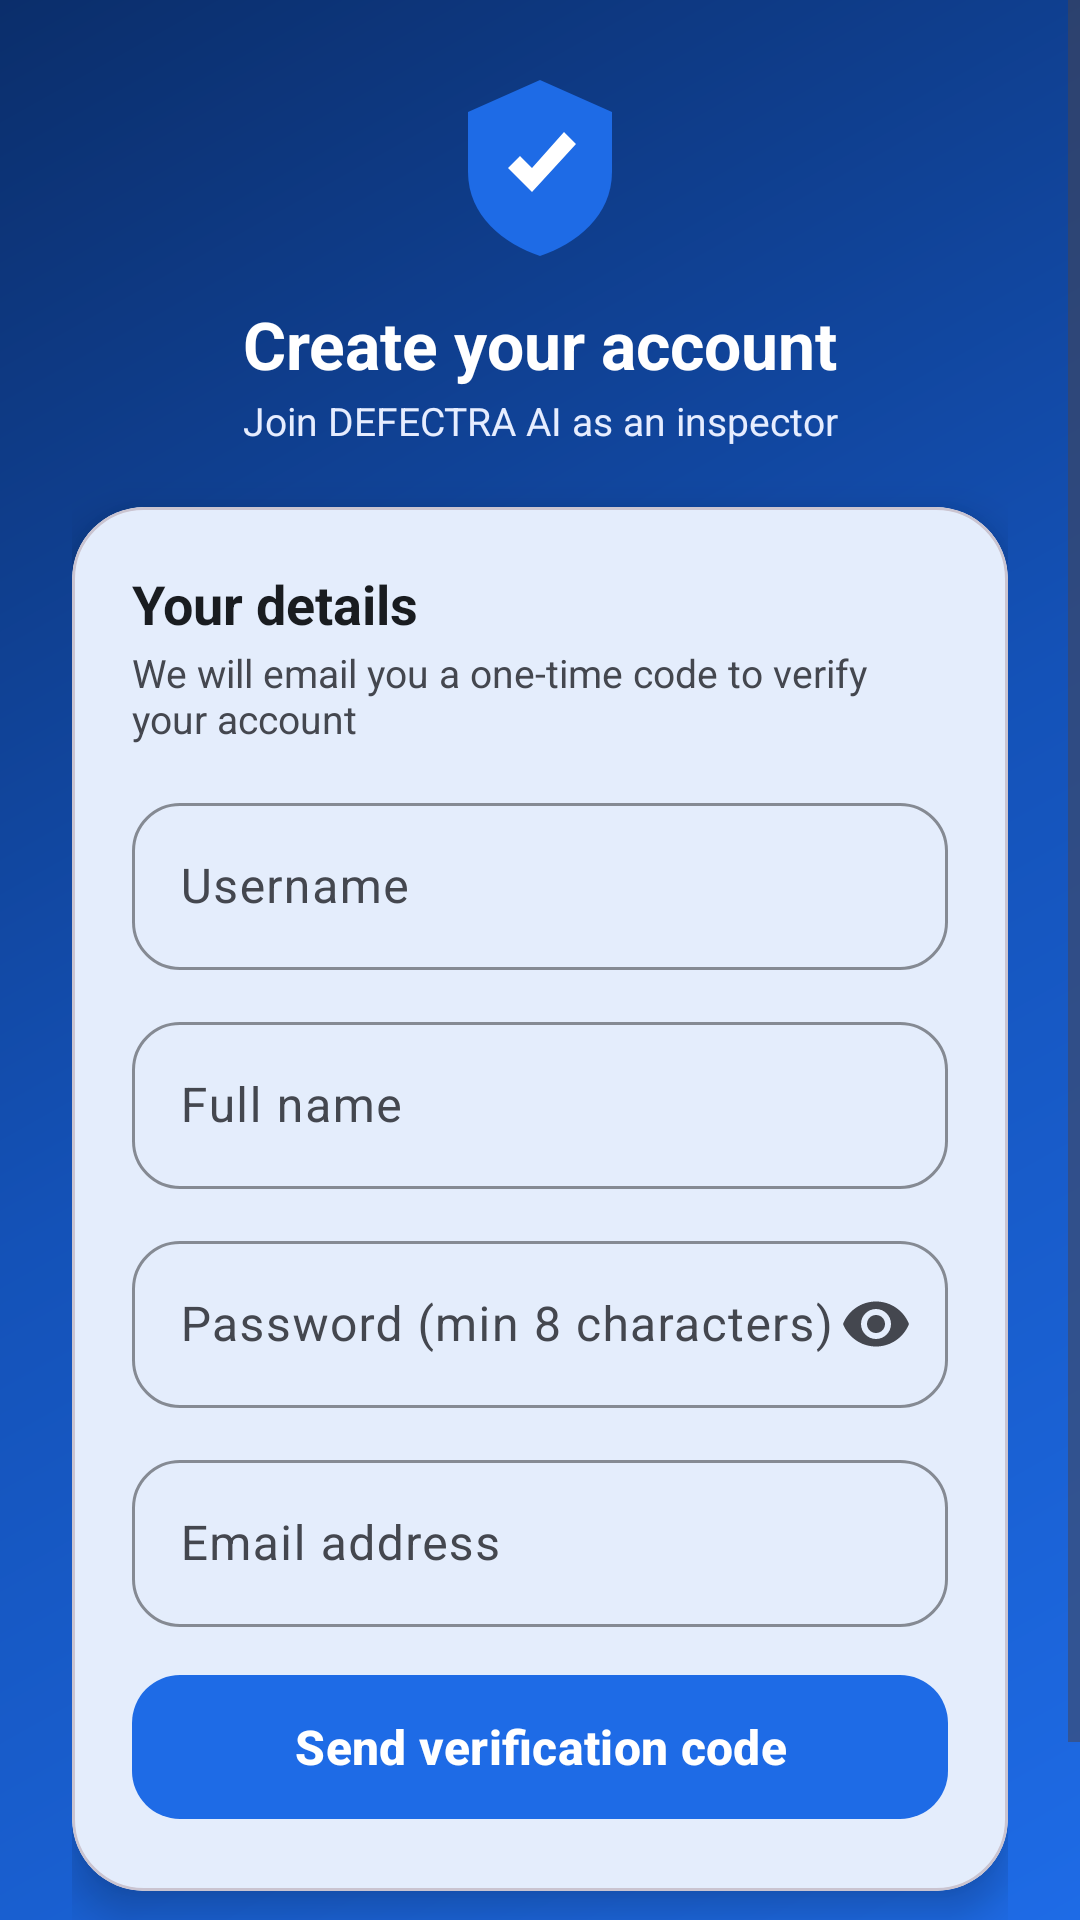

Write the Android layout XML for this screen, with the resource values it uses.
<!-- AndroidManifest.xml: application theme Theme.QualityInspect -->
<!-- res/layout/activity_register.xml -->
<?xml version="1.0" encoding="utf-8"?>
<FrameLayout xmlns:android="http://schemas.android.com/apk/res/android"
    xmlns:app="http://schemas.android.com/apk/res-auto"
    android:layout_width="match_parent" android:layout_height="match_parent"
    android:background="@drawable/bg_gradient_primary">

    <View android:layout_width="240dp" android:layout_height="240dp"
        android:layout_gravity="top|end" android:layout_marginTop="-60dp"
        android:layout_marginEnd="-70dp" android:background="@drawable/bg_blob"/>
    <View android:layout_width="180dp" android:layout_height="180dp"
        android:layout_gravity="bottom|start" android:layout_marginBottom="-50dp"
        android:layout_marginStart="-50dp" android:background="@drawable/bg_blob"/>

    <ScrollView android:layout_width="match_parent" android:layout_height="match_parent"
        android:fillViewport="true">
        <LinearLayout android:layout_width="match_parent" android:layout_height="wrap_content"
            android:orientation="vertical" android:gravity="center_horizontal"
            android:padding="24dp" android:paddingTop="40dp" android:paddingBottom="32dp">

            <ImageView android:layout_width="64dp" android:layout_height="64dp"
                android:src="@drawable/ic_logo" android:contentDescription="@string/app_name"/>
            <TextView android:layout_width="wrap_content" android:layout_height="wrap_content"
                android:text="Create your account" android:textSize="22sp" android:textStyle="bold"
                android:textColor="@color/on_primary" android:layout_marginTop="12dp"/>
            <TextView android:layout_width="wrap_content" android:layout_height="wrap_content"
                android:text="Join DEFECTRA AI as an inspector" android:textSize="13sp"
                android:textColor="#E6EDFF" android:layout_marginTop="2dp" android:gravity="center"/>

            <com.google.android.material.card.MaterialCardView
                android:layout_width="match_parent" android:layout_height="wrap_content"
                android:layout_marginTop="20dp"
                app:cardCornerRadius="24dp" app:cardElevation="8dp"
                app:cardBackgroundColor="@color/surface">
                <LinearLayout android:layout_width="match_parent"
                    android:layout_height="wrap_content" android:orientation="vertical"
                    android:padding="20dp">

                    
                    <LinearLayout android:id="@+id/ll_step_details"
                        android:layout_width="match_parent" android:layout_height="wrap_content"
                        android:orientation="vertical">

                        <TextView android:layout_width="wrap_content" android:layout_height="wrap_content"
                            android:text="Your details" android:textSize="18sp" android:textStyle="bold"
                            android:textColor="@color/on_surface"/>
                        <TextView android:layout_width="wrap_content" android:layout_height="wrap_content"
                            android:text="We will email you a one-time code to verify your account"
                            android:textSize="13sp" android:textColor="@color/on_surface_variant"
                            android:layout_marginTop="2dp" android:layout_marginBottom="14dp"/>

                        <com.google.android.material.textfield.TextInputLayout
                            android:layout_width="match_parent" android:layout_height="wrap_content"
                            android:hint="Username" style="@style/Widget.QualityInspect.Input">
                            <com.google.android.material.textfield.TextInputEditText
                                android:id="@+id/et_reg_username" android:layout_width="match_parent"
                                android:layout_height="wrap_content" android:inputType="text"/>
                        </com.google.android.material.textfield.TextInputLayout>

                        <com.google.android.material.textfield.TextInputLayout
                            android:layout_width="match_parent" android:layout_height="wrap_content"
                            android:hint="Full name" style="@style/Widget.QualityInspect.Input">
                            <com.google.android.material.textfield.TextInputEditText
                                android:id="@+id/et_reg_display_name" android:layout_width="match_parent"
                                android:layout_height="wrap_content" android:inputType="textPersonName"/>
                        </com.google.android.material.textfield.TextInputLayout>

                        <com.google.android.material.textfield.TextInputLayout
                            android:layout_width="match_parent" android:layout_height="wrap_content"
                            android:hint="Password (min 8 characters)" style="@style/Widget.QualityInspect.Input"
                            app:endIconMode="password_toggle"
                            app:endIconDrawable="@drawable/ic_visibility"
                            app:endIconContentDescription="Show or hide password">
                            <com.google.android.material.textfield.TextInputEditText
                                android:id="@+id/et_reg_password" android:layout_width="match_parent"
                                android:layout_height="wrap_content" android:inputType="textPassword"/>
                        </com.google.android.material.textfield.TextInputLayout>

                        <com.google.android.material.textfield.TextInputLayout
                            android:layout_width="match_parent" android:layout_height="wrap_content"
                            android:hint="Email address" style="@style/Widget.QualityInspect.Input"
                            android:layout_marginBottom="4dp">
                            <com.google.android.material.textfield.TextInputEditText
                                android:id="@+id/et_reg_contact" android:layout_width="match_parent"
                                android:layout_height="wrap_content" android:inputType="textEmailAddress"/>
                        </com.google.android.material.textfield.TextInputLayout>

                        <TextView android:id="@+id/tv_register_error" android:layout_width="match_parent"
                            android:layout_height="wrap_content" android:textColor="@color/error"
                            android:textSize="13sp" android:visibility="gone"
                            android:gravity="center_vertical" android:layout_marginBottom="4dp"/>

                        <com.google.android.material.button.MaterialButton
                            android:id="@+id/btn_send_otp" style="@style/Widget.QualityInspect.Button.Primary"
                            android:layout_width="match_parent" android:layout_height="wrap_content"
                            android:text="Send verification code" android:layout_marginTop="8dp"/>
                    </LinearLayout>

                    
                    <LinearLayout android:id="@+id/ll_step_otp"
                        android:layout_width="match_parent" android:layout_height="wrap_content"
                        android:orientation="vertical" android:visibility="gone">

                        <TextView android:layout_width="wrap_content" android:layout_height="wrap_content"
                            android:text="Enter verification code" android:textSize="18sp" android:textStyle="bold"
                            android:textColor="@color/on_surface"/>
                        <TextView android:id="@+id/tv_otp_sent_to" android:layout_width="match_parent"
                            android:layout_height="wrap_content" android:textSize="13sp"
                            android:textColor="@color/on_surface_variant"
                            android:layout_marginTop="2dp" android:layout_marginBottom="14dp"/>

                        <com.google.android.material.textfield.TextInputLayout
                            android:layout_width="match_parent" android:layout_height="wrap_content"
                            android:hint="6-digit code" style="@style/Widget.QualityInspect.Input"
                            android:layout_marginBottom="4dp">
                            <com.google.android.material.textfield.TextInputEditText
                                android:id="@+id/et_otp" android:layout_width="match_parent"
                                android:layout_height="wrap_content" android:inputType="number"
                                android:maxLength="6" android:gravity="center" android:textSize="22sp"/>
                        </com.google.android.material.textfield.TextInputLayout>

                        <TextView android:id="@+id/tv_otp_error" android:layout_width="match_parent"
                            android:layout_height="wrap_content" android:textColor="@color/error"
                            android:textSize="13sp" android:visibility="gone"
                            android:gravity="center_vertical" android:layout_marginBottom="4dp"/>

                        <com.google.android.material.button.MaterialButton
                            android:id="@+id/btn_verify_otp" style="@style/Widget.QualityInspect.Button.Primary"
                            android:layout_width="match_parent" android:layout_height="wrap_content"
                            android:text="Verify &amp; create account" android:layout_marginTop="8dp"/>

                        <LinearLayout android:layout_width="match_parent" android:layout_height="wrap_content"
                            android:orientation="horizontal" android:gravity="center"
                            android:layout_marginTop="8dp">
                            <com.google.android.material.button.MaterialButton
                                android:id="@+id/btn_resend_otp" style="@style/Widget.QualityInspect.Button.Outlined"
                                android:layout_width="wrap_content" android:layout_height="40dp"
                                android:text="Resend code" android:textSize="12sp"/>
                            <com.google.android.material.button.MaterialButton
                                android:id="@+id/btn_change_contact" style="@style/Widget.Material3.Button.TextButton"
                                android:layout_width="wrap_content" android:layout_height="40dp"
                                android:layout_marginStart="8dp" android:text="Change details" android:textSize="12sp"/>
                        </LinearLayout>
                    </LinearLayout>
                </LinearLayout>
            </com.google.android.material.card.MaterialCardView>

            <TextView android:id="@+id/tv_back_to_login" android:layout_width="wrap_content"
                android:layout_height="wrap_content" android:text="Already have an account? Sign in"
                android:textSize="14sp" android:textStyle="bold" android:textColor="@color/on_primary"
                android:padding="12dp" android:layout_marginTop="8dp"/>
        </LinearLayout>
    </ScrollView>
</FrameLayout>
<!-- resources referenced by this layout -->
<resources>
  <color name="error">#B3261E</color>
  <color name="on_primary">#FFFFFF</color>
  <color name="on_surface">#191C20</color>
  <color name="on_surface_variant">#44474F</color>
  <color name="surface">#FFFFFF</color>
  <!-- drawable bg_gradient_primary (drawable) -->
  <shape xmlns:android="http://schemas.android.com/apk/res/android"
      android:shape="rectangle">
      <gradient
          android:startColor="#1E6BE6"
          android:centerColor="#1452B8"
          android:endColor="#0B2E6B"
          android:angle="135"/>
  </shape>
  <!-- drawable ic_logo (drawable) -->
  <vector xmlns:android="http://schemas.android.com/apk/res/android"
      android:width="96dp" android:height="96dp"
      android:viewportWidth="96" android:viewportHeight="96">
      <path android:fillColor="#1E6BE6" android:pathData="M48,4 L84,20 L84,50 C84,72 66,86 48,92 C30,86 12,72 12,50 L12,20 Z"/>
      <path android:fillColor="#FFFFFF" android:pathData="M32,48 L44,60 L66,36 L60,30 L44,48 L38,42 Z"/>
  </vector>
  <!-- drawable ic_visibility (drawable) -->
  <?xml version="1.0" encoding="utf-8"?>
  <vector xmlns:android="http://schemas.android.com/apk/res/android"
      android:width="24dp" android:height="24dp"
      android:viewportWidth="24" android:viewportHeight="24"
      android:tint="?attr/colorControlNormal">
      <path
          android:fillColor="#FFFFFFFF"
          android:pathData="M12,4.5C7,4.5 2.73,7.61 1,12c1.73,4.39 6,7.5 11,7.5s9.27,-3.11 11,-7.5c-1.73,-4.39 -6,-7.5 -11,-7.5zM12,17c-2.76,0 -5,-2.24 -5,-5s2.24,-5 5,-5 5,2.24 5,5 -2.24,5 -5,5zM12,9c-1.66,0 -3,1.34 -3,3s1.34,3 3,3 3,-1.34 3,-3 -1.34,-3 -3,-3z"/>
  </vector>
  <string name="app_name">DEFECTRA AI</string>
  <style name="Widget.QualityInspect.Button.Outlined" parent="Widget.Material3.Button.OutlinedButton">
          <item name="android:minHeight">52dp</item>
          <item name="cornerRadius">16dp</item>
          <item name="android:textStyle">bold</item>
      </style>
  <style name="Widget.QualityInspect.Button.Primary" parent="Widget.Material3.Button">
          <item name="android:minHeight">56dp</item>
          <item name="cornerRadius">16dp</item>
          <item name="android:textStyle">bold</item>
          <item name="android:textSize">16sp</item>
          <item name="iconGravity">textStart</item>
          <item name="iconPadding">10dp</item>
      </style>
  <style name="Widget.QualityInspect.Input" parent="Widget.Material3.TextInputLayout.OutlinedBox">
          <item name="boxCornerRadiusTopStart">16dp</item>
          <item name="boxCornerRadiusTopEnd">16dp</item>
          <item name="boxCornerRadiusBottomStart">16dp</item>
          <item name="boxCornerRadiusBottomEnd">16dp</item>
          <item name="boxStrokeColor">@color/primary</item>
          <item name="hintTextColor">@color/primary</item>
          <item name="android:layout_marginBottom">12dp</item>
      </style>
  <color name="primary">#1E6BE6</color>
  <color name="primary_container">#DCE7FF</color>
  <color name="on_primary_container">#001D36</color>
  <color name="secondary">#0097A7</color>
  <color name="on_secondary">#FFFFFF</color>
  <color name="secondary_container">#CCEFF3</color>
  <color name="on_secondary_container">#002022</color>
  <color name="surface_variant">#E1E4EC</color>
  <color name="outline">#C4C7D0</color>
  <color name="background">#F7F9FC</color>
  <color name="on_background">#191C20</color>
  <color name="status_bar">#1452B8</color>
  <color name="nav_bar">#FFFFFF</color>
  <style name="ThemeOverlay.QualityInspect.AlertDialog" parent="ThemeOverlay.Material3.MaterialAlertDialog">
          <item name="shapeAppearanceCornerMedium">@style/ShapeAppearance.QualityInspect.Card</item>
      </style>
  <style name="ShapeAppearance.QualityInspect.Card" parent="">
          <item name="cornerFamily">rounded</item>
          <item name="cornerSize">20dp</item>
      </style>
</resources>
